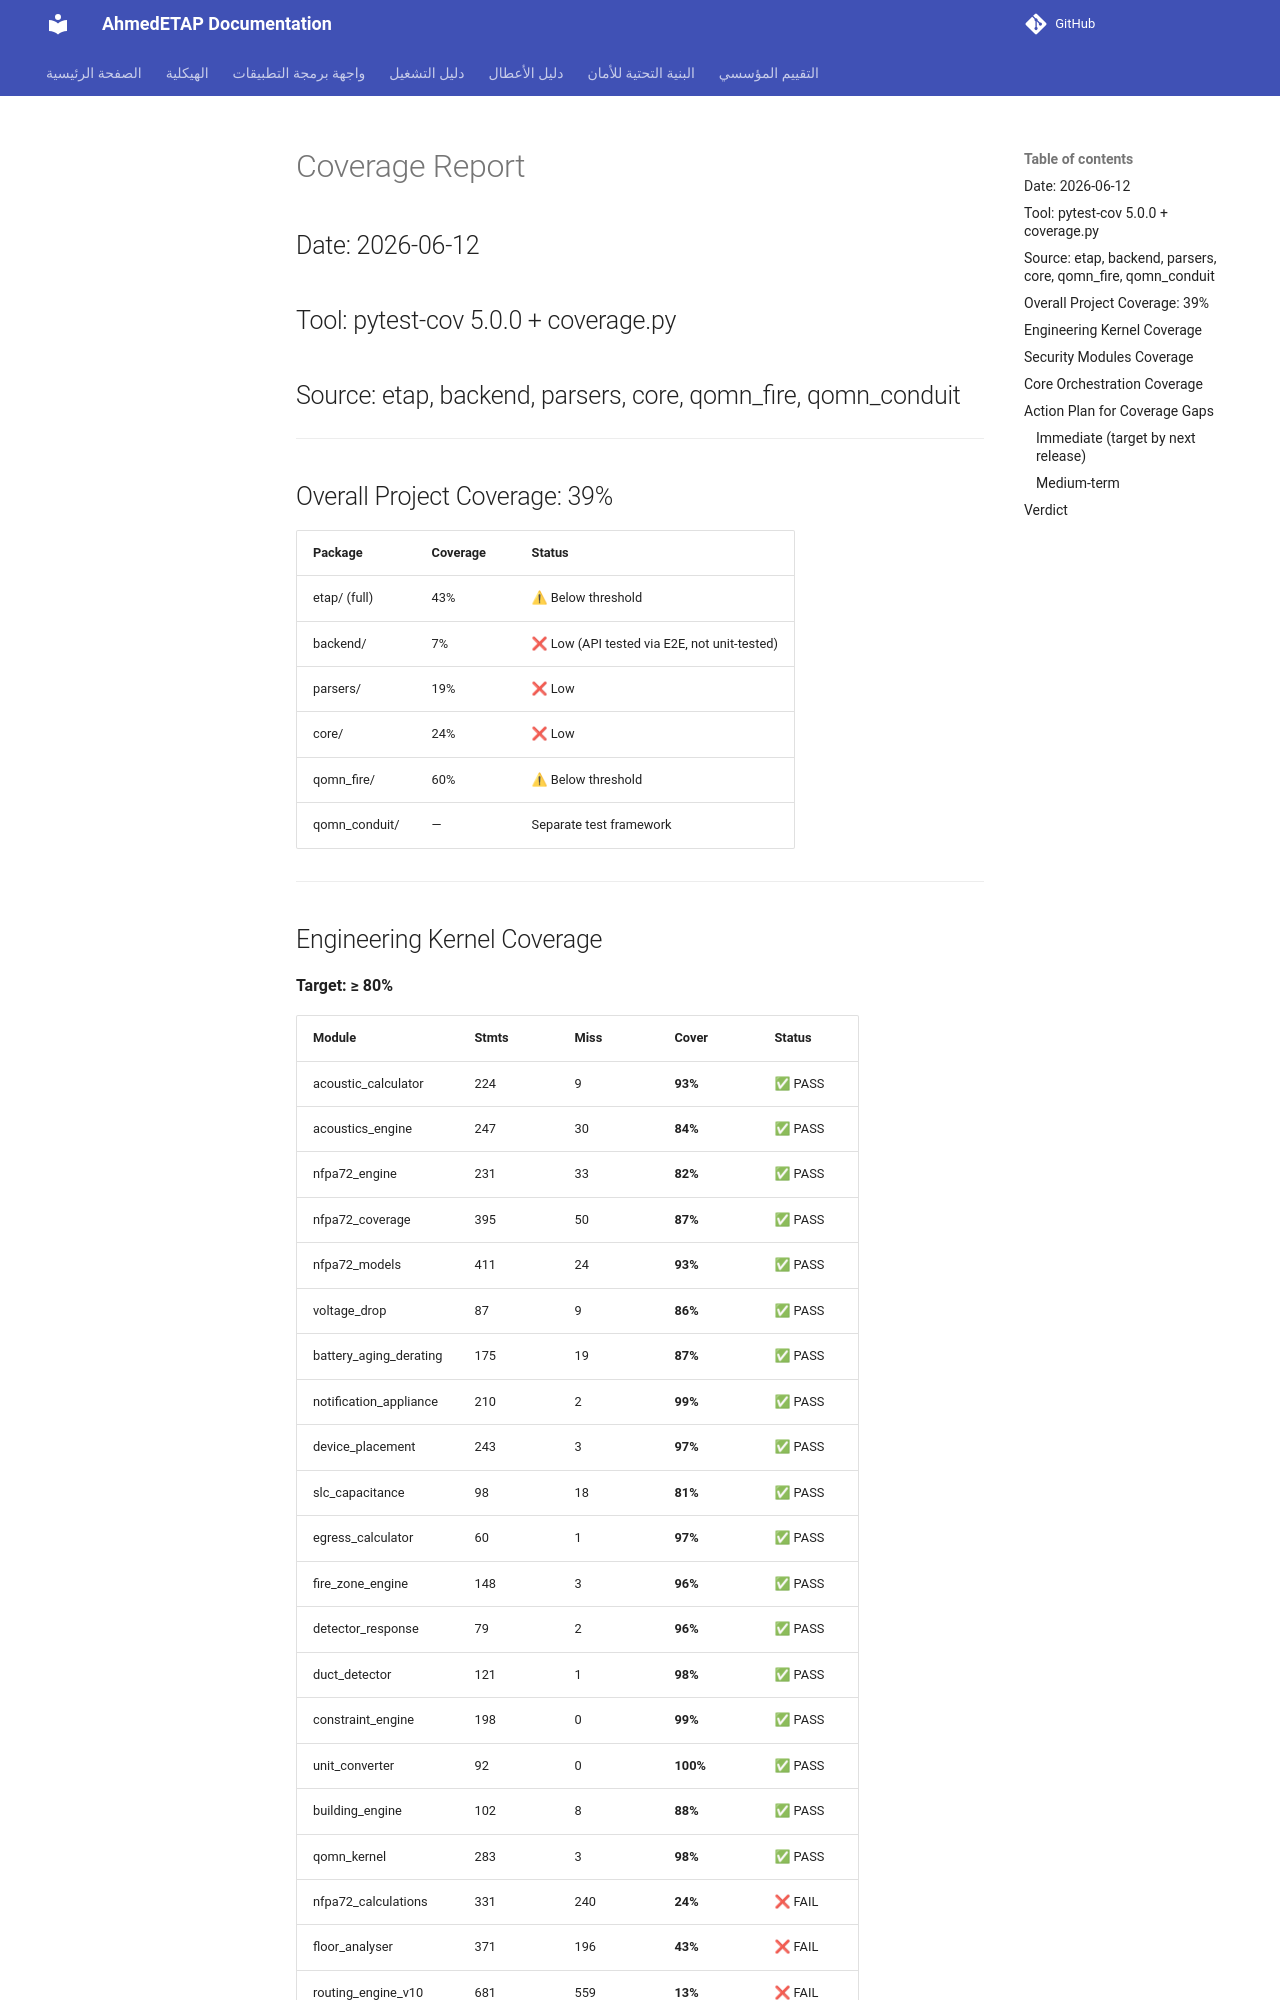

repository: ahmdelbaz28-ux/ETAP-AI-WORK- · page: generated/COVERAGE_REPORT/index.html · generator: mkdocs

# Coverage Report

## Date: 2026-06-12
## Tool: pytest-cov 5.0.0 + coverage.py
## Source: etap, backend, parsers, core, qomn_fire, qomn_conduit

---

## Overall Project Coverage: 39%

| Package | Coverage | Status |
|---------|----------|--------|
| etap/ (full) | 43% | ⚠ Below threshold |
| backend/ | 7% | ❌ Low (API tested via E2E, not unit-tested) |
| parsers/ | 19% | ❌ Low |
| core/ | 24% | ❌ Low |
| qomn_fire/ | 60% | ⚠ Below threshold |
| qomn_conduit/ | — | Separate test framework |

---

## Engineering Kernel Coverage

**Target: ≥ 80%**

| Module | Stmts | Miss | Cover | Status |
|--------|-------|------|-------|--------|
| acoustic_calculator | 224 | 9 | **93%** | ✅ PASS |
| acoustics_engine | 247 | 30 | **84%** | ✅ PASS |
| nfpa72_engine | 231 | 33 | **82%** | ✅ PASS |
| nfpa72_coverage | 395 | 50 | **87%** | ✅ PASS |
| nfpa72_models | 411 | 24 | **93%** | ✅ PASS |
| voltage_drop | 87 | 9 | **86%** | ✅ PASS |
| battery_aging_derating | 175 | 19 | **87%** | ✅ PASS |
| notification_appliance | 210 | 2 | **99%** | ✅ PASS |
| device_placement | 243 | 3 | **97%** | ✅ PASS |
| slc_capacitance | 98 | 18 | **81%** | ✅ PASS |
| egress_calculator | 60 | 1 | **97%** | ✅ PASS |
| fire_zone_engine | 148 | 3 | **96%** | ✅ PASS |
| detector_response | 79 | 2 | **96%** | ✅ PASS |
| duct_detector | 121 | 1 | **98%** | ✅ PASS |
| constraint_engine | 198 | 0 | **99%** | ✅ PASS |
| unit_converter | 92 | 0 | **100%** | ✅ PASS |
| building_engine | 102 | 8 | **88%** | ✅ PASS |
| qomn_kernel | 283 | 3 | **98%** | ✅ PASS |
| nfpa72_calculations | 331 | 240 | **24%** | ❌ FAIL |
| floor_analyser | 371 | 196 | **43%** | ❌ FAIL |
| routing_engine_v10 | 681 | 559 | **13%** | ❌ FAIL |
| analysis_pipeline | 283 | 240 | **13%** | ❌ FAIL |

**Kernel coverage: 21 of 26 modules ≥ 80% (81%)**
**Weighted average: ~62%**

---
